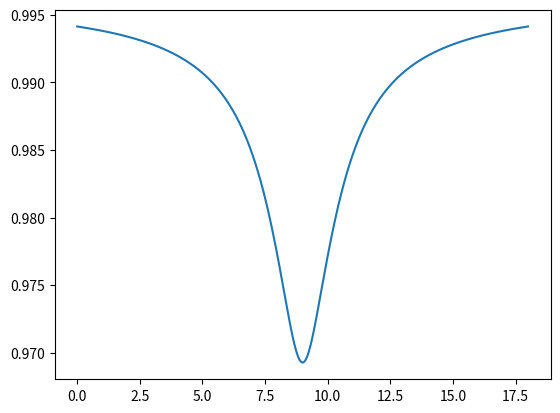

Python code for this plot:
import numpy as np
from numpy import cos,sin,sqrt,pi
import matplotlib.pyplot as plt
from mpl_toolkits.mplot3d import Axes3D



Sz=np.array([[1,0,0],[0,0,0],[0,0,-1]])
Sy=np.array([[0,-1j,0],[1j,0,-1j],[0,1j,0]])
Sx=np.array([[0,1,0],[1,0,1],[0,1,0]])
Sz2=np.array([[1,0,0],[0,0,0],[0,0,1]]) # Pour éviter une multilplcation matricielle

c0=np.array([0,0,0])
c1=np.array([-1,1.,-1])/sqrt(3)
c2=np.array([1,1,1])/sqrt(3)
c3=np.array([-1,-1,1])/sqrt(3)
c4=np.array([1,-1,-1])/sqrt(3)

carb=[c0,c1,c2,c3,c4]

sigma=5E6 #Hz
gamma=2.8E6 #Hz.G-1
N=500
h=6.63E-34 #SI
D=2.88E9 #Hz

inhomogenous_broad=0 #Hz
gamma_f=4E6 #Hz

tau_las=1e-4 #s
t1_phonons=3e-3 #s
t1_non_deg=200e-3 #s

mag_field = 100 #G



def ChampMag(theta,phi,amp): #amp en gauss, angles en degrés
    theta=theta*pi/180
    phi=phi*pi/180
    return amp*np.array([sin(theta)*cos(phi),cos(theta),sin(theta)*sin(phi)])



def show(B) :
    def link(ax,c1,c2,linewidth=1,color='blue',linestyle='-'):
        ax.plot3D([c1[0],c2[0]],[c1[1],c2[1]],[c1[2],c2[2]],color=color,linewidth=linewidth,linestyle=linestyle)

    def sphere(ax,c,linewidth=1,color='black'):
        ax.scatter(c[0],c[1],c[2], marker='o',linewidth=linewidth,color=color)


    fig = plt.figure()
    ax = fig.add_subplot(111, projection='3d')
    
    B=B/np.linalg.norm(B)/np.sqrt(3)

    for c in carb :
        link(ax,c0,c,2)
        sphere(ax,c,linewidth=10)

    link(ax,B,-B,linewidth=2,color='red')
    sphere(ax,B,linewidth=2,color='red')
    sphere(ax,-B,linewidth=2,color='red')

    c5=np.array([1,1,-1])/sqrt(3)
    c6=np.array([1,-1,1])/sqrt(3)
    c7=np.array([-1,1,1])/sqrt(3)
    c8=np.array([-1,-1,-1])/sqrt(3)

    for arrete in ((c5,c1),(c5,c2),(c5,c4),(c6,c3),(c6,c2),(c6,c4),(c7,c1),(c7,c2),(c7,c3),(c8,c1),(c8,c3),(c8,c4)) :
        link(ax,arrete[0],arrete[1],linewidth=2,color='purple',linestyle=':')

    ax.grid(False)
    ax.axis('off')
    plt.show()

def NRJ(B,c) :
    return gamma*sum(B*c)/sum(c*c)

def Transparence(centres,f) :
    T=0
    for c in centres : 
        T+=0.1/(1+((f-c)/inhomogenous_broad)**2)
    return T

def make_ESR(B) :
    centres=[]
    for c in carb[1:] :
        egva=egv(c,B)
        centres+=[egva[1]-egva[0]]
        centres+=[egva[2]-egva[0]]
    fmax=max(centres)+5*sigma
    fmin=min(centres)-5*sigma
    frange=np.linspace(fmin,fmax,N)
    ESR=np.zeros(N)
    for i in range(N) :
        ESR[i]=1-Transparence(centres,frange[i])
    return frange,ESR

def show_ESR(B) :
    x,y=make_ESR(B)
    plt.plot(x,y)
    plt.show()

#4x = (0,0)
#1x2x1 = (45,45)
#show_ESR(ChampMag(45,45,200))

def map_2D(theta_range,phi_range,amp) :
    imax=len(theta_range)
    jmax=len(phi_range)
    map=np.zeros((imax,jmax))

    for i in range (imax) :
        for j in range(jmax) :
            theta=theta_range[i]
            phi=phi_range[j]
            B=ChampMag(theta,phi,amp)
            map[i,j]=min(make_ESR(B)[1])
        print("%i sur %i" % (i,imax))

    plt.pcolor(phi_range,theta_range,map)

    plt.show()

def rotation_diamond(theta_x,theta_z) : # Rappel : les rotations ne commutent pas à 3D. Rotation en x puis en z
    theta_x=theta_x*pi/180
    theta_z=theta_z*pi/180
    Rotx=np.array([[1,0,0],[0,cos(theta_x),-sin(theta_x)],[0,sin(theta_x),cos(theta_x)]])
    Rotz=np.array([[cos(theta_z),-sin(theta_z),0],[sin(theta_z),cos(theta_z),0],[0,0,1]])
    for i in range(1,len(carb)) :
        carb[i]=Rotx.dot(carb[i])
        carb[i]=Rotz.dot(carb[i])

def egv(c,B) :
    #Il n'y a rien qui quantifie l'axe x et y donc je met toute la partie transverse de B selon x
    Bz=B.dot(c)
    Bx=sqrt(np.linalg.norm(B)**2-Bz**2)
    H=D*Sz2+gamma*Bz*Sz+gamma*Bx*Sx
    egva,egve=np.linalg.eigh(H)
    egva.sort()
    return egva

def map_2D_croisements_rainbow(theta_range,phi_range,amp) :
    imax=len(theta_range)
    jmax=len(phi_range)
    map=np.zeros((imax,jmax))
    egvmoins=np.zeros(4)
    egvplus=np.zeros(4)
    scatter=[[],[],[],[],[],[]]
    for i in range (imax) :
        for j in range(jmax) :
            theta=theta_range[i]
            phi=phi_range[j]
            B=ChampMag(theta,phi,amp)
            for k in range(4) :
                egva=egv(carb[k+1],B)
                egvmoins[k]=egva[1]-egva[0]
                egvplus[k]=egva[2]-egva[0]
            if abs(egvmoins[0]-egvmoins[1]) < sigma :
                scatter[0]+=[[phi,theta]]
            if abs(egvmoins[0]-egvmoins[2]) < sigma :
                scatter[1]+=[[phi,theta]]
            if abs(egvmoins[0]-egvmoins[3]) < sigma :
                scatter[2]+=[[phi,theta]]
            if abs(egvmoins[1]-egvmoins[2]) < sigma :
                scatter[3]+=[[phi,theta]]
            if abs(egvmoins[1]-egvmoins[3]) < sigma :
                scatter[4]+=[[phi,theta]]
            if abs(egvmoins[2]-egvmoins[3]) < sigma :
                scatter[5]+=[[phi,theta]]
            #map[i,j]+=min(abs(egvmoins[0]-egvmoins[1]),2*gamma)
        print("%i sur %i" % (i,imax))

    #plt.pcolor(phi_range,theta_range,map)

    scatter01=np.array(scatter[0])
    scatter02=np.array(scatter[1])
    scatter03=np.array(scatter[2])
    scatter12=np.array(scatter[3])
    scatter13=np.array(scatter[4])
    scatter23=np.array(scatter[5])

    try :
        plt.scatter(scatter01[:,0],scatter01[:,1],color='r',marker=',')
    except :
        pass
    try :
        plt.scatter(scatter02[:,0],scatter02[:,1],color='b',marker=',')
    except :
        pass
    try :
        plt.scatter(scatter03[:,0],scatter03[:,1],color='g',marker=',')
    except :
        pass
    try :
        plt.scatter(scatter12[:,0],scatter12[:,1],color='yellow',marker=',')
    except :
        pass
    try :
        plt.scatter(scatter13[:,0],scatter13[:,1],color='purple',marker=',')
    except :
        pass
    try :
        plt.scatter(scatter23[:,0],scatter23[:,1],color='orange',marker=',')
    except :
        pass

    plt.show()


def PL(B):
    pl=0
    egvmoins=[]
    egvplus=[]
    for c in carb[1:] :
        egva=egv(c,B)
        egvmoins+=[egva[1]-egva[0]]
        egvplus+=[egva[2]-egva[0]]
    for egv1 in egvmoins :
        eta=1
        for egv2 in egvmoins :
            if egv1 != egv2 :
                eta+=1.69*np.sqrt((inhomogenous_broad**2+4*gamma_f**2)/(inhomogenous_broad**2+4*gamma_f**2+(egv1-egv2)**2))
        t1=1/(eta**2/t1_non_deg+1/t1_phonons)
        pl+=(1/tau_las+1/t1)/(1/tau_las+3/t1)*1/4*(1/tau_las+3/t1_phonons)/(1/tau_las+1/t1_phonons)

    return(pl)


    

def map_2D_croisements(theta_range,phi_range,amp) :
    imax=len(theta_range)
    jmax=len(phi_range)
    map=np.zeros((imax,jmax))
    for i in range (imax) :
        for j in range(jmax) :
            theta=theta_range[i]
            phi=phi_range[j]
            B=ChampMag(theta,phi,amp)
            egvtot=[]
            for c in carb[1:] :
                egva=egv(c,B)
                egvtot+=[egva[1]-egva[0]]
                egvtot+=[egva[2]-egva[0]]
            for v1 in egvtot :
                for v2 in egvtot :
                    if abs(v1-v2) < sigma :
                        map[i,j]+=1-abs(v1-v2)/sigma
            map[i,j]=(map[i,j]-8)/2
            #map[i,j]+=min(abs(egvmoins[0]-egvmoins[1]),2*gamma)
        print("%i sur %i" % (i,imax))

    #plt.pcolor(phi_range,theta_range,map)
    fig,ax=plt.subplots()
    ax.set_xlabel(r'$\theta$')
    ax.set_ylabel(r'$\phi$',rotation=0)
    c=ax.pcolormesh(phi_range,theta_range,map)
    fig.colorbar(c,ax=ax)
    plt.show()

def map_transverse_field(theta_range,phi_range,amp=100):
    imax=len(theta_range)
    jmax=len(phi_range)
    map=np.zeros((imax,jmax))
    for i in range (imax) :
        for j in range(jmax) :
            theta=theta_range[i]
            phi=phi_range[j]
            B=ChampMag(theta,phi,amp)
            for c in carb[1:]:
                Bz=B.dot(c)
                Bx=sqrt(np.linalg.norm(B)**2-Bz**2)

                map[i,j]-=Bx

        print("%i sur %i" % (i,imax))

    #plt.pcolor(phi_range,theta_range,map)
    fig,ax=plt.subplots()
    ax.set_xlabel(r'$\theta$')
    ax.set_ylabel(r'$\phi$',rotation=0)
    c=ax.pcolormesh(phi_range,theta_range,map)
    fig.colorbar(c,ax=ax)
    plt.show()       

def map_pl(theta_range,phi_range,amp) :
    imax=len(theta_range)
    jmax=len(phi_range)
    map=np.zeros((imax,jmax))
    for i in range (imax) :
        for j in range(jmax) :
            theta=theta_range[i]
            phi=phi_range[j]
            B=ChampMag(theta,phi,amp)
            map[i,j]=PL(B)
            #map[i,j]+=min(abs(egvmoins[0]-egvmoins[1]),2*gamma)
        print("%i sur %i" % (i,imax))

    #plt.pcolor(phi_range,theta_range,map)
    fig,ax=plt.subplots()
    ax.set_xlabel(r'$\theta$')
    ax.set_ylabel(r'$\phi$',rotation=0)
    c=ax.pcolormesh(phi_range,theta_range,map)
    fig.colorbar(c,ax=ax)
    plt.show()

def line_PL(theta_min,theta_max,phi_min,phi_max,amp):
    theta_range=np.linspace(theta_min,theta_max,N)
    phi_range=np.linspace(phi_min,phi_max,N)

    val=[]
    abscisse=[]
    for i in range(N):
        val+=[PL(ChampMag(theta_range[i],phi_range[i],amp))]
        abscisse+=[np.sqrt((theta_range[i]-theta_range[0])**2+(phi_range[i]-phi_range[0])**2)]

    plt.plot(abscisse,val)
    plt.show()

#egv(carb[1],ChampMag(90,0,100))

#show(ChampMag(90,0,100))

#show([1,1,0])

rotation_diamond(45,0)


#show_ESR(ChampMag(90,180,100))


#map_2D_croisements(np.linspace(115,135,200),np.linspace(125,145,200),20)
#map_2D_croisements(np.linspace(0,180,360),np.linspace(0,360,720),100)
#map_pl(np.linspace(84,96,80),np.linspace(171,189,80),mag_field)
line_PL(89.9,89.9,171,189,100)



def contraste():
    def line_PL_2(theta_min,theta_max,phi_min,phi_max,amp):
        theta_range=np.linspace(theta_min,theta_max,N)
        phi_range=np.linspace(phi_min,phi_max,N)

        val=[]
        abscisse=[]
        for i in range(N):
            val+=[PL(ChampMag(theta_range[i],phi_range[i],amp))]
            abscisse+=[np.sqrt((theta_range[i]-theta_range[0])**2+(phi_range[i]-phi_range[0])**2)]

        val=val/max(val)
        line=plt.plot(abscisse,val)
        hwhm=1-(1-min(val))/2
        i=0
        while val[i]>hwhm :
            i+=1
        print(tau_las,abscisse[i])
        return line

    for i in range(10):
        global tau_las
        tau_las=(1+(i+1)/10)*1e-3
        line=line_PL_2(86,94,171,171,100)
        line[0].set_label('%e'%tau_las)
    plt.legend()
    plt.show()

#contraste()
#map_transverse_field(np.linspace(0,180,360),np.linspace(0,360,720),100)

def funcanim() :
    for amp in np.arange(100,410,10) :
        plt.clf()
        map_2D_croisements(np.linspace(0,180,360),np.linspace(0,360,720),300)
        plt.savefig('%i_G'%amp)
        print('%i_G'%amp)

#funcanim()










                
        


